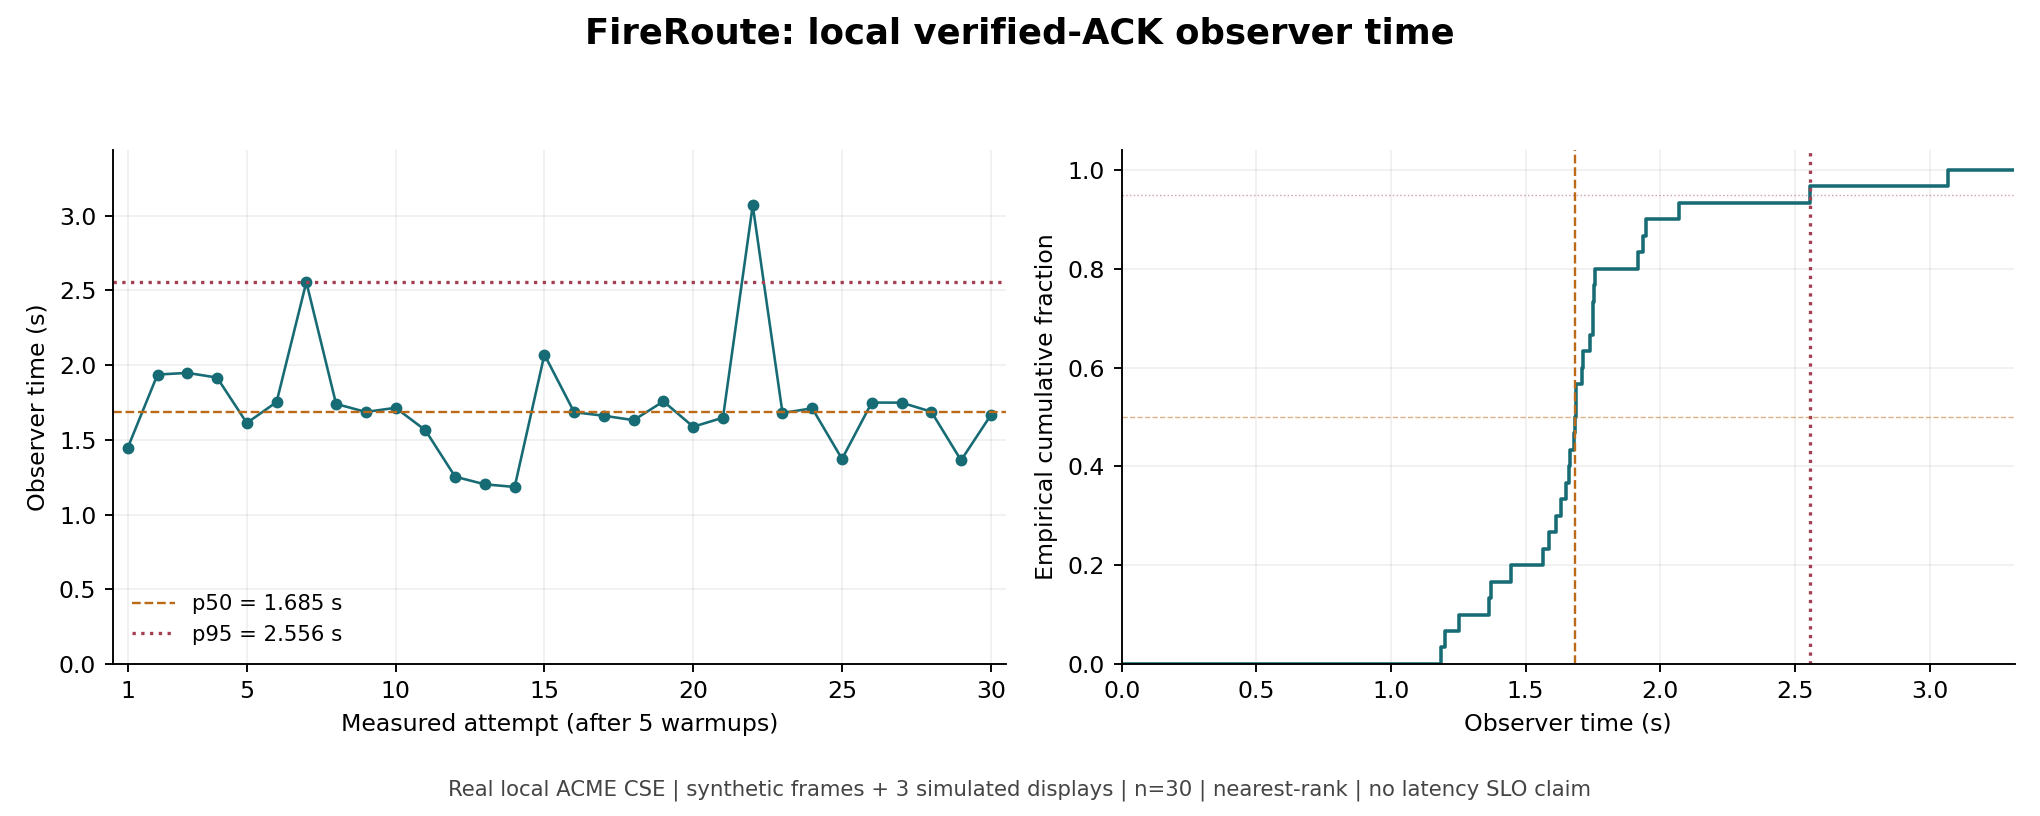

The file beside this chart, header and first rows:
attempt_index, phase, simulation_second, verified_all_ACKs_ns, pipeline_commit_ns, ACK_count
1, warmup, 0, 1543169157, 1871426801, 3
2, warmup, 1, 1178859276, 1462320913, 3
3, warmup, 2, 1614032018, 1690547235, 3
4, warmup, 3, 1728447930, 2102098961, 3
5, warmup, 4, 1847480599, 2220019684, 3
6, measured, 5, 1447052479, 1952649693, 3
7, measured, 6, 1936850944, 2426364286, 3
8, measured, 7, 1948073737, 2364051249, 3
9, measured, 8, 1916735349, 2014075609, 3
10, measured, 9, 1612570192, 2037361134, 3
11, measured, 10, 1752732031, 1850263107, 3
12, measured, 11, 2556165557, 3109567391, 3
13, measured, 12, 1740433347, 2173453367, 3
14, measured, 13, 1686394470, 2122063533, 3
15, measured, 14, 1714402669, 1799773114, 3
16, measured, 15, 1564377631, 1981641522, 3
17, measured, 16, 1253124668, 1663421478, 3
18, measured, 17, 1201999315, 1576425011, 3
19, measured, 18, 1184536687, 1257716472, 3
20, measured, 19, 2070558736, 2433228215, 3
21, measured, 20, 1684876364, 1778639600, 3
22, measured, 21, 1661092152, 1743899603, 3
23, measured, 22, 1631769086, 2073459440, 3
24, measured, 23, 1757219359, 2181616757, 3
25, measured, 24, 1587556909, 1976879186, 3
26, measured, 25, 1648201268, 1741857212, 3
27, measured, 26, 3069903929, 3145643557, 3
28, measured, 27, 1679962139, 2140025697, 3
29, measured, 28, 1710676348, 2144227944, 3
30, measured, 29, 1371854081, 1750178715, 3
31, measured, 30, 1749376854, 2063583604, 3
32, measured, 31, 1748767814, 2179059688, 3
33, measured, 32, 1688436834, 2172117933, 3
34, measured, 33, 1362831436, 1825408046, 3
35, measured, 34, 1665169325, 2096057986, 3
